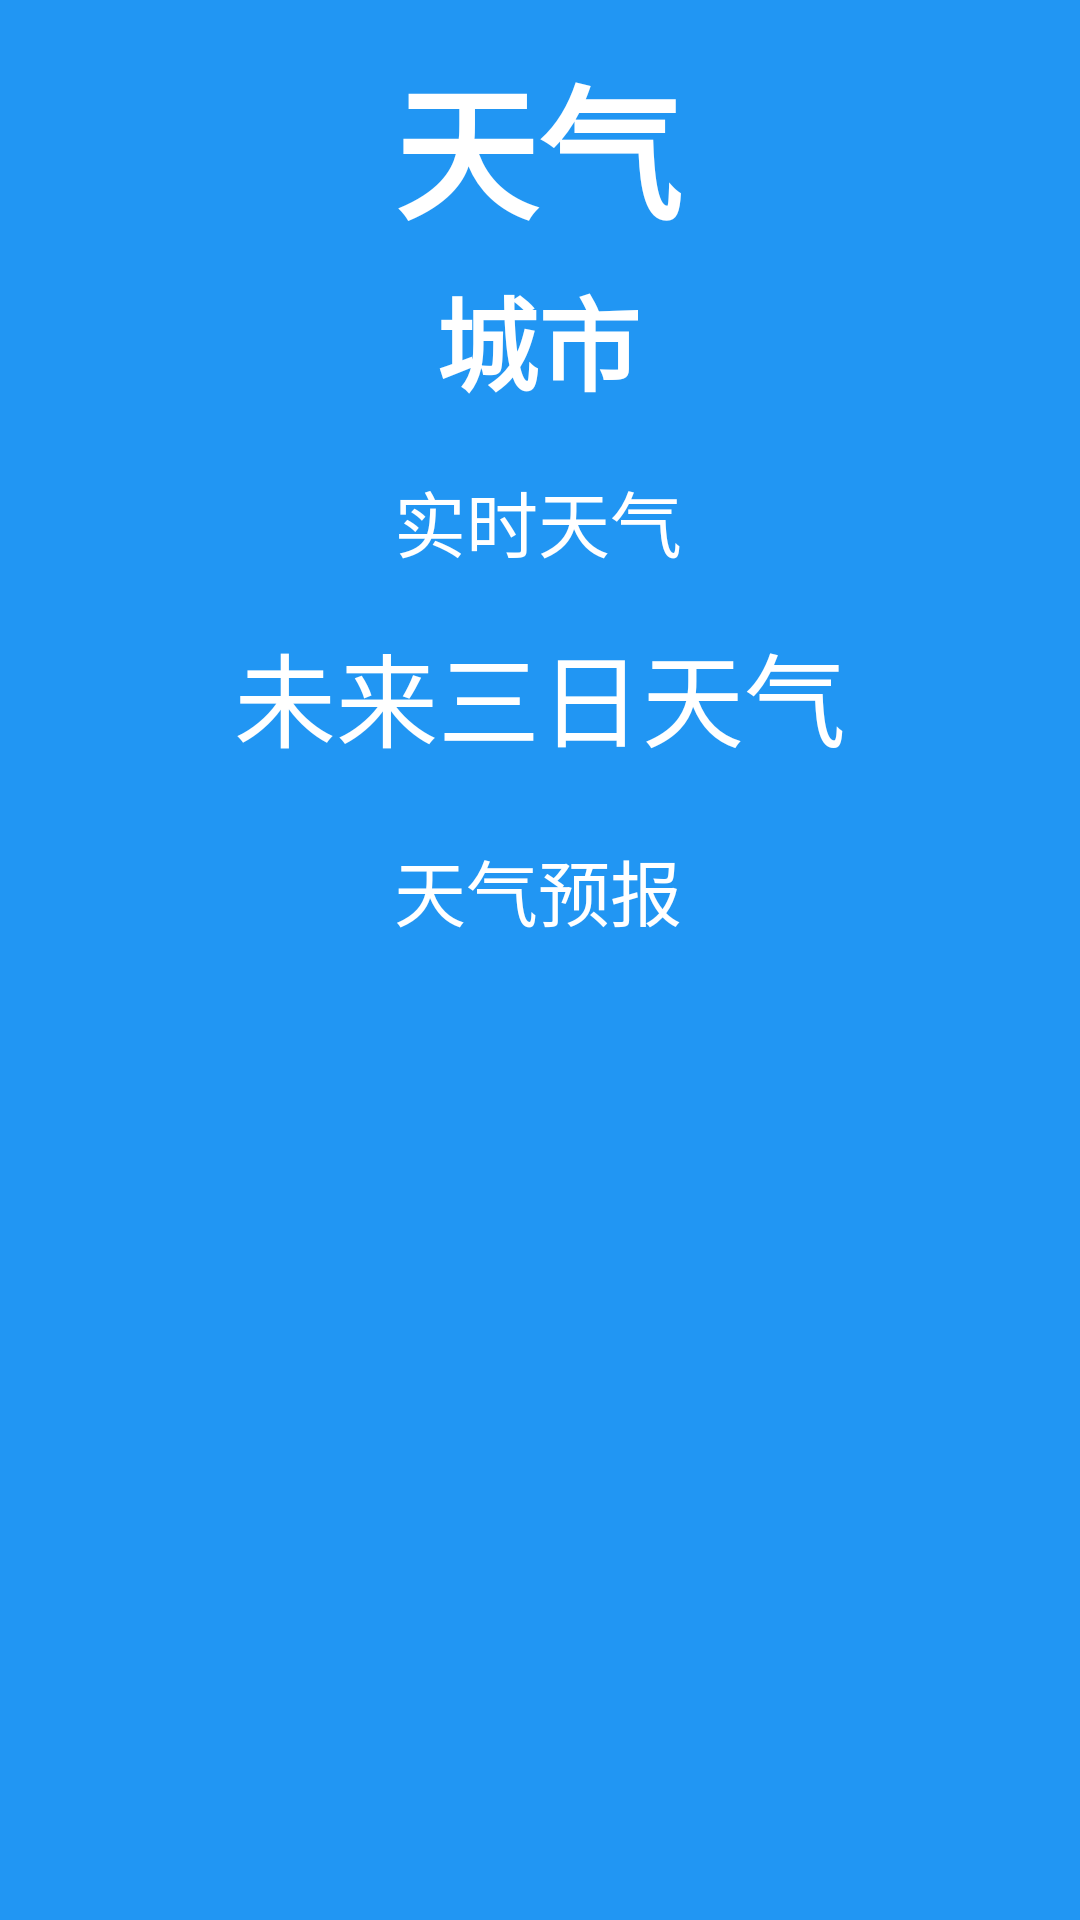

This screen was rendered from an Android layout file. Write that file and the resources it references.
<!-- AndroidManifest.xml: application theme Theme.CourseTableApplication -->
<!-- res/layout/activity_weather.xml -->
<?xml version="1.0" encoding="utf-8"?>
<androidx.constraintlayout.widget.ConstraintLayout xmlns:android="http://schemas.android.com/apk/res/android"
    xmlns:app="http://schemas.android.com/apk/res-auto"
    xmlns:tools="http://schemas.android.com/tools"
    android:layout_width="match_parent"
    android:layout_height="match_parent"
    android:background="#2196F3"
    android:foregroundTint="#2196F3"
    tools:context=".activity.WeatherActivity">

    <TextView
        android:id="@+id/txtShow"
        android:layout_width="wrap_content"
        android:layout_height="wrap_content"
        android:text="实时天气"
        android:textColor="#FFFFFF"
        android:textSize="24sp"
        app:layout_constraintBottom_toBottomOf="parent"
        app:layout_constraintEnd_toEndOf="@+id/city"
        app:layout_constraintStart_toStartOf="@+id/city"
        app:layout_constraintTop_toTopOf="parent"
        app:layout_constraintVertical_bias="0.258" />

    <TextView
        android:id="@+id/textView2"
        android:layout_width="wrap_content"
        android:layout_height="wrap_content"
        android:background="#2196F3"
        android:text="天气"
        android:textColor="@color/white"
        android:textSize="48sp"
        android:textStyle="bold"
        app:layout_constraintBottom_toBottomOf="parent"
        app:layout_constraintEnd_toEndOf="parent"
        app:layout_constraintHorizontal_bias="0.498"
        app:layout_constraintStart_toStartOf="parent"
        app:layout_constraintTop_toTopOf="parent"
        app:layout_constraintVertical_bias="0.024" />

    <TextView
        android:id="@+id/city"
        android:layout_width="wrap_content"
        android:layout_height="wrap_content"
        android:text="城市"
        android:textColor="#FFFFFF"
        android:textSize="34sp"
        android:textStyle="bold"
        app:layout_constraintBottom_toTopOf="@+id/txtShow"
        app:layout_constraintEnd_toEndOf="@+id/textView2"
        app:layout_constraintStart_toStartOf="@+id/textView2"
        app:layout_constraintTop_toBottomOf="@+id/textView2"
        app:layout_constraintVertical_bias="0.213" />

    <TextView
        android:id="@+id/previewtx"
        android:layout_width="wrap_content"
        android:layout_height="wrap_content"
        android:layout_marginTop="88dp"
        android:text="天气预报"
        android:textColor="#FFFFFF"
        android:textSize="24sp"
        app:layout_constraintEnd_toEndOf="@+id/txtShow"
        app:layout_constraintHorizontal_bias="0.0"
        app:layout_constraintStart_toStartOf="@+id/txtShow"
        app:layout_constraintTop_toBottomOf="@+id/txtShow" />

    <TextView
        android:id="@+id/textView3"
        android:layout_width="wrap_content"
        android:layout_height="wrap_content"
        android:layout_marginTop="16dp"
        android:text="未来三日天气"
        android:textColor="#FFFFFF"
        android:textSize="34sp"
        app:layout_constraintEnd_toEndOf="@+id/txtShow"
        app:layout_constraintHorizontal_bias="0.495"
        app:layout_constraintStart_toStartOf="@+id/txtShow"
        app:layout_constraintTop_toBottomOf="@+id/txtShow" />

</androidx.constraintlayout.widget.ConstraintLayout>
<!-- resources referenced by this layout -->
<resources>
  <color name="white">#ffffff</color>
  <style name="Theme.CourseTableApplication" parent="Base.Theme.CourseTableApplication" />
  <style name="Base.Theme.CourseTableApplication" parent="Theme.Material3.DayNight.NoActionBar">
          
          
      </style>
</resources>
